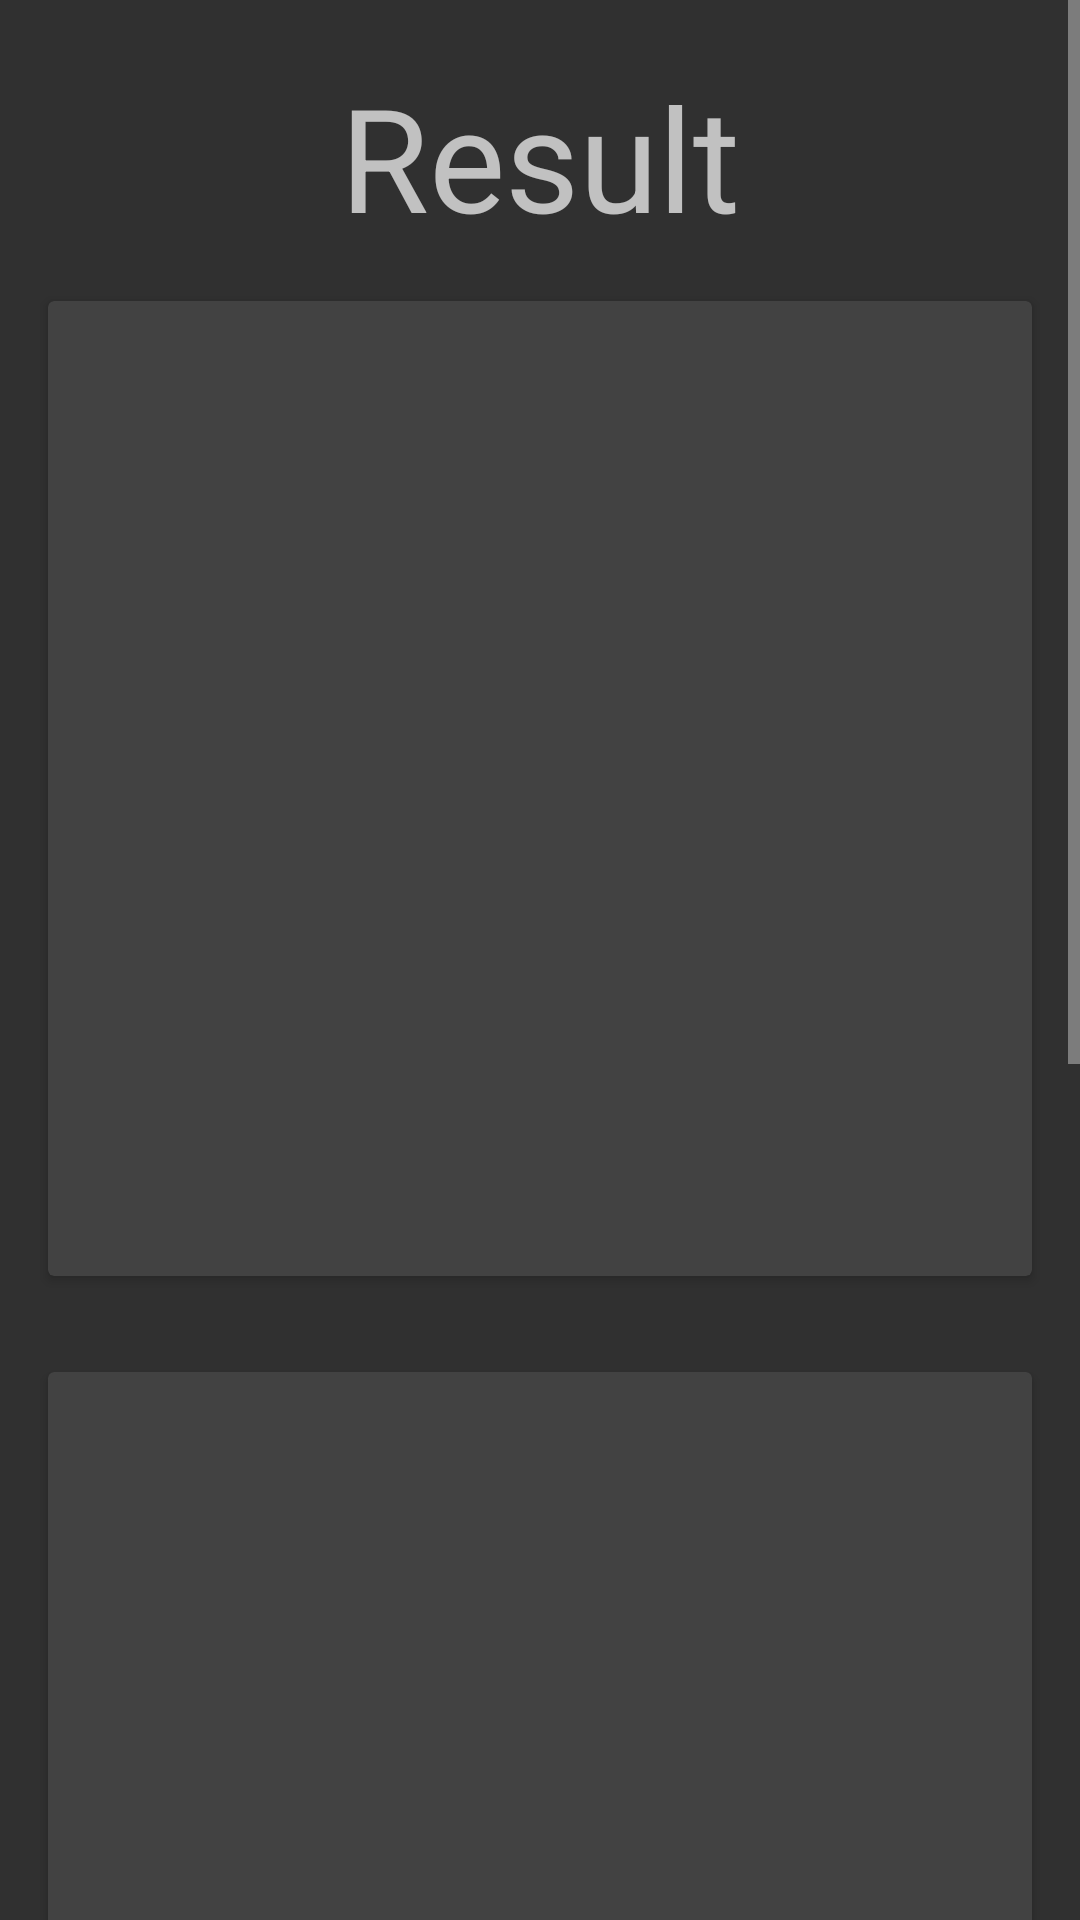

Produce the Android XML layout that renders to this screen, including the resource entries it uses.
<!-- AndroidManifest.xml: application theme AppTheme -->
<!-- res/layout/activity_result_ui.xml -->
<?xml version="1.0" encoding="utf-8"?>
<ScrollView xmlns:android="http://schemas.android.com/apk/res/android"
    xmlns:tools="http://schemas.android.com/tools"
    android:layout_width="match_parent"
    android:layout_height="wrap_content"
    tools:context=".Result_uiActivity">

    <LinearLayout
        android:layout_width="match_parent"
        android:layout_height="wrap_content"
        android:orientation="vertical">

        <TextView
            android:layout_width="match_parent"
            android:layout_height="wrap_content"
            android:gravity="center"
            android:paddingTop="20dp"
            android:text="Result"
            android:textAlignment="center"
            android:textSize="48sp" />


        <android.support.v7.widget.CardView
            android:layout_width="match_parent"
            android:layout_height="325dp"
            android:layout_margin="16dp">

            <RelativeLayout
                android:id="@+id/rl1"
                android:layout_width="wrap_content"
                android:layout_height="wrap_content"
                android:orientation="vertical">

                <ImageView
                    android:id="@+id/imageView1"
                    android:layout_width="wrap_content"
                    android:layout_height="wrap_content"
                    android:contentDescription="TODO" />

                <TextView
                    android:id="@+id/textView1"
                    android:layout_width="wrap_content"
                    android:layout_height="wrap_content"
                    android:layout_alignParentBottom="true"
                    android:layout_centerHorizontal="true"
                    android:textColor="#FFF"
                    android:textSize="36sp" />
            </RelativeLayout>
        </android.support.v7.widget.CardView>

        <android.support.v7.widget.CardView
            android:layout_width="match_parent"
            android:layout_height="325dp"
            android:layout_margin="16dp">

            <RelativeLayout
                android:id="@+id/rl2"
                android:layout_width="wrap_content"
                android:layout_height="wrap_content"
                android:orientation="vertical">

                <ImageView
                    android:id="@+id/imageView2"
                    android:layout_width="wrap_content"
                    android:layout_height="wrap_content"
                    android:contentDescription="TODO" />

                <TextView
                    android:id="@+id/textView2"
                    android:layout_width="wrap_content"
                    android:layout_height="wrap_content"
                    android:layout_alignParentBottom="true"
                    android:layout_centerHorizontal="true"
                    android:textColor="#FFF"
                    android:textSize="36sp" />
            </RelativeLayout>
        </android.support.v7.widget.CardView>

        <android.support.v7.widget.CardView
            android:layout_width="match_parent"
            android:layout_height="325dp"
            android:layout_margin="16dp">

            <RelativeLayout
                android:id="@+id/rl3"
                android:layout_width="wrap_content"
                android:layout_height="wrap_content"
                android:orientation="vertical">

                <ImageView
                    android:id="@+id/imageView3"
                    android:layout_width="wrap_content"
                    android:layout_height="wrap_content"
                    android:contentDescription="TODO" />

                <TextView
                    android:id="@+id/textView3"
                    android:layout_width="wrap_content"
                    android:layout_height="wrap_content"
                    android:layout_alignParentBottom="true"
                    android:layout_centerHorizontal="true"
                    android:textColor="#FFF"
                    android:textSize="36sp" />
            </RelativeLayout>
        </android.support.v7.widget.CardView>


    </LinearLayout>
</ScrollView>


    
<!-- resources referenced by this layout -->
<resources>
  <style name="AppTheme" parent="Theme.AppCompat.NoActionBar">
          
          <item name="colorPrimary">@color/colorPrimary</item>
          <item name="colorPrimaryDark">@color/colorPrimaryDark</item>
          <item name="colorAccent">@color/colorAccent</item>
      </style>
  <!-- not gathered from this repository: default colours our renderer supplied (Android Studio template values) -->
  <color name="colorPrimary">#FF6200EE</color>
  <color name="colorPrimaryDark">#FF3700B3</color>
  <color name="colorAccent">#FF03DAC5</color>
</resources>
